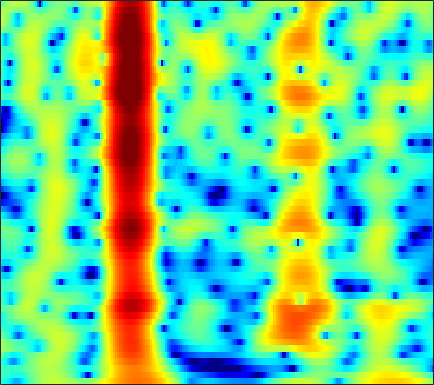

Source data for this figure (header and first rows):
-4.1989, -4.7042, -5.5177, -6.4981, -7.3367, -8.5304, -9.6135, -10.097, -9.9224, -8.8066, -7.2022, -5.9399, -4.3487, -2.9284, -1.9832, -0.87733, 0.064575, 0.67218, 1.3611, 1.9209, 2.3614, 2.6185, 2.8711, 3.0378
-3.038, -3.261, -3.624, -4.047, -4.383, -4.817, -5.167, -5.319, -5.304, -4.992, -4.399, -3.815, -2.929, -2.002, -1.319, -0.4611, 0.314, 0.8319, 1.432, 1.923, 2.306, 2.521, 2.713, 2.796
-3.13, -3.289, -3.508, -3.705, -3.814, -3.88, -3.831, -3.711, -3.435, -3.039, -2.542, -2.12, -1.516, -0.8917, -0.4253, 0.1743, 0.7298, 1.108, 1.55, 1.911, 2.181, 2.321, 2.421, 2.416
-3.8, -4.737, -6.285, -8.194, -9.802, -11.67, -11.94, -10.8, -8.623, -6.532, -4.753, -3.613, -2.312, -1.211, -0.4924, 0.3432, 1.059, 1.524, 2.055, 2.485, 2.813, 2.989, 3.127, 3.147
-1.122, -1.93, -3.19, -4.594, -5.633, -6.697, -6.999, -6.656, -5.733, -4.663, -3.671, -3.029, -2.309, -1.715, -1.325, -0.8396, -0.3522, 0.03276, 0.5803, 1.152, 1.715, 2.106, 2.551, 2.881
1.875, 1.461, 0.8817, 0.3107, -0.09206, -0.5736, -0.9918, -1.268, -1.608, -1.951, -2.344, -2.714, -3.376, -4.315, -5.254, -6.821, -8.419, -8.907, -7.646, -5.167, -2.752, -1.225, 0.4147, 1.647
1.422, 1.006, 0.3871, -0.2967, -0.8391, -1.567, -2.258, -2.707, -3.18, -3.504, -3.726, -3.885, -4.182, -4.662, -5.187, -6.076, -6.919, -7.108, -6.242, -4.41, -2.39, -1.001, 0.5748, 1.822
-1.031, -1.529, -2.456, -3.753, -5.011, -7.161, -9.999, -12.52, -14.64, -12.49, -9.301, -7.386, -5.46, -4.054, -3.227, -2.317, -1.522, -0.9619, -0.2246, 0.5221, 1.263, 1.792, 2.434, 2.974
-3.664, -3.75, -4.054, -4.586, -5.137, -6.077, -7.166, -7.881, -8.198, -7.44, -5.984, -4.8, -3.333, -2.065, -1.249, -0.318, 0.4557, 0.9481, 1.5, 1.958, 2.345, 2.586, 2.827, 2.963
-6.392, -5.456, -4.426, -3.619, -3.18, -2.789, -2.496, -2.255, -1.846, -1.371, -0.8741, -0.5014, -0.001493, 0.4827, 0.8122, 1.181, 1.462, 1.625, 1.793, 1.907, 1.981, 2.008, 1.99, 1.882
-5.86, -4.611, -3.226, -2.141, -1.506, -0.7998, -0.161, 0.2866, 0.8296, 1.276, 1.62, 1.812, 1.983, 2.021, 1.948, 1.706, 1.319, 0.9698, 0.5123, 0.1343, -0.09291, -0.1375, -0.0478, 0.1017
-2.315, -2.027, -1.689, -1.421, -1.175, -0.6149, 0.1746, 0.8074, 1.597, 2.274, 2.821, 3.113, 3.271, 3.088, 2.705, 1.829, 0.4392, -1.053, -3.858, -7.811, -10.6, -8.626, -4.97, -2.401
-2.483, -3.43, -5.215, -7.588, -9.227, -9.042, -6.113, -3.822, -1.332, 0.5525, 1.921, 2.63, 3.173, 3.307, 3.161, 2.628, 1.685, 0.687, -0.8875, -2.325, -3.022, -2.804, -1.778, -0.6249
-3.409, -4.295, -5.686, -7.248, -8.344, -8.299, -6.268, -4.539, -2.443, -0.6462, 0.7503, 1.519, 2.23, 2.671, 2.832, 2.812, 2.587, 2.326, 1.897, 1.441, 1.028, 0.7755, 0.5296, 0.3124
-3.016, -3.133, -3.251, -3.296, -3.166, -2.695, -2.043, -1.47, -0.5718, 0.3643, 1.192, 1.721, 2.316, 2.752, 2.948, 3.045, 2.984, 2.849, 2.517, 2.01, 1.384, 0.8243, -0.06696, -1.094
-3.985, -3.947, -3.826, -3.507, -3.091, -2.415, -1.669, -1.019, -0.09426, 0.7713, 1.542, 2.072, 2.684, 3.129, 3.358, 3.533, 3.529, 3.394, 3.052, 2.504, 1.7, 0.9002, -0.4831, -2.293
-7.763, -8.46, -8.988, -8.52, -7.584, -5.998, -4.258, -2.982, -1.5, -0.2673, 0.8036, 1.502, 2.259, 2.842, 3.187, 3.516, 3.666, 3.652, 3.488, 3.136, 2.543, 1.95, 0.9402, -0.3673
-11.75, -14.68, -21.76, -21.55, -15.05, -10.33, -7.154, -5.318, -3.502, -2.105, -0.9189, -0.1775, 0.6343, 1.335, 1.805, 2.312, 2.713, 2.94, 3.113, 3.127, 2.994, 2.801, 2.408, 1.857
-7.842, -8.297, -8.602, -8.308, -7.847, -6.958, -5.815, -5.105, -4.341, -3.635, -3.048, -2.666, -2.088, -1.386, -0.8158, -0.02013, 0.7831, 1.36, 2.015, 2.516, 2.875, 3.022, 3.083, 3.018
-5.223, -5.075, -4.863, -4.642, -4.577, -4.434, -4.372, -4.564, -4.962, -5.569, -6.553, -7.333, -7.839, -7.181, -5.978, -3.918, -1.937, -0.6708, 0.7463, 1.879, 2.715, 3.157, 3.547, 3.745
-4.696, -4.045, -3.415, -3.067, -2.894, -2.878, -3.317, -3.773, -4.704, -6.366, -8.784, -11.51, -17.43, -16.02, -11.2, -6.626, -3.435, -1.641, 0.2303, 1.677, 2.726, 3.319, 3.854, 4.082
-4.637, -3.609, -2.637, -2.083, -1.801, -1.798, -2.082, -2.339, -3.04, -3.889, -4.684, -5.314, -5.696, -5.415, -4.85, -3.526, -2.069, -0.9436, 0.5224, 1.756, 2.725, 3.293, 3.792, 3.94
-2.499, -1.869, -1.269, -0.8803, -0.8159, -0.9447, -1.1, -1.486, -2.123, -2.778, -3.709, -4.335, -5.011, -5.471, -5.32, -4.37, -2.862, -1.588, 0.1241, 1.585, 2.771, 3.415, 3.92, 4.089
-0.8746, -0.7483, -0.7125, -0.7993, -0.9921, -1.225, -1.712, -2.172, -2.771, -3.787, -5.072, -6.4, -9.326, -14.41, -21.76, -13.86, -7.216, -3.907, -0.8605, 1.313, 2.898, 3.72, 4.398, 4.629
-2.525, -2.813, -3.286, -3.913, -4.334, -4.88, -5.603, -5.789, -6.077, -6.38, -6.496, -6.874, -7.274, -7.535, -7.378, -5.983, -3.909, -2.221, -0.1366, 1.583, 2.925, 3.658, 4.357, 4.622
-6.469, -7.114, -8.118, -9.436, -10.59, -12.71, -14.26, -14.71, -13.96, -11.68, -9.702, -8.432, -6.812, -5.516, -4.423, -3.081, -1.678, -0.6092, 0.6771, 1.893, 2.877, 3.472, 4.058, 4.375
-11.23, -11.85, -12.79, -13.95, -15.44, -17.55, -21.84, -22.94, -19.8, -14.89, -11.71, -9.639, -7.45, -5.621, -4.368, -2.869, -1.479, -0.5131, 0.6858, 1.751, 2.648, 3.236, 3.801, 4.204
-17.9, -17.93, -17.36, -16.52, -15.77, -15.21, -14.51, -13.8, -12.85, -11.34, -9.936, -8.731, -7.357, -5.911, -4.9, -3.573, -2.178, -1.216, 0.07529, 1.22, 2.249, 2.893, 3.606, 4.104
-35.51, -30.07, -21.48, -17.46, -15.17, -13.39, -11.75, -11.01, -10.14, -9.453, -8.961, -8.6, -8.315, -7.729, -7.134, -5.907, -4.293, -2.979, -1.239, 0.3211, 1.705, 2.538, 3.48, 4.139
-16.18, -15.3, -13.83, -12.11, -10.9, -9.716, -8.607, -8.26, -7.763, -7.96, -8.459, -9.462, -11.43, -14.96, -17.59, -13.89, -8.843, -5.848, -2.807, -0.5092, 1.265, 2.329, 3.43, 4.226
-10.26, -9.357, -8.229, -7.179, -6.545, -5.743, -5.288, -4.996, -4.95, -5.186, -5.891, -6.621, -8, -9.359, -9.882, -8.643, -6.228, -4.285, -2.047, -0.1405, 1.35, 2.291, 3.27, 3.978
-6.331, -5.589, -4.657, -3.866, -3.373, -2.747, -2.397, -2.139, -2.123, -2.156, -2.399, -2.588, -2.925, -3.086, -3.123, -2.758, -2.201, -1.56, -0.6579, 0.3381, 1.293, 1.937, 2.663, 3.195
-3.666, -3.001, -2.182, -1.458, -0.9865, -0.4635, -0.0835, 0.09508, 0.1812, 0.1345, -0.01879, -0.248, -0.6063, -1.029, -1.325, -1.692, -1.877, -1.851, -1.491, -0.8152, 0.09947, 0.8112, 1.636, 2.274
-2.498, -1.718, -0.8047, -0.004561, 0.523, 0.9994, 1.452, 1.551, 1.72, 1.568, 1.315, 0.9145, 0.2687, -0.7595, -1.675, -3.497, -5.614, -7.359, -7.785, -5.654, -2.9, -1.195, 0.5636, 1.72
-3.596, -2.619, -1.46, -0.5061, 0.0952, 0.7326, 1.161, 1.411, 1.532, 1.516, 1.218, 0.9365, 0.2262, -0.7348, -1.814, -3.671, -6.363, -8.799, -9.831, -6.644, -3.122, -1.223, 0.7171, 1.916
-6.526, -5.33, -3.991, -2.861, -2.208, -1.382, -0.93, -0.5607, -0.446, -0.3461, -0.4358, -0.5505, -0.7905, -1.07, -1.282, -1.538, -1.657, -1.637, -1.206, -0.4307, 0.5397, 1.328, 2.171, 2.808
-9.462, -8.356, -6.99, -5.81, -5.062, -4.263, -3.646, -3.476, -3.306, -3.509, -3.654, -3.887, -3.788, -3.425, -2.834, -1.934, -0.9217, -0.124, 0.8558, 1.804, 2.607, 3.135, 3.638, 3.933
-13.47, -12.56, -11.04, -9.603, -8.503, -7.577, -6.742, -6.667, -6.715, -7.563, -9.307, -11.06, -13.39, -11.49, -8.443, -4.909, -2.187, -0.5698, 1.131, 2.456, 3.465, 4.003, 4.519, 4.716
-24.83, -21.73, -17.72, -14.48, -12.64, -10.81, -9.629, -8.845, -8.694, -8.874, -9.937, -11.2, -12.25, -10.65, -8.149, -4.771, -2.178, -0.5341, 1.175, 2.484, 3.46, 3.992, 4.462, 4.671
-23.44, -22.36, -19.54, -16.85, -14.99, -12.78, -11.04, -9.575, -8.49, -7.407, -6.564, -6.118, -5.168, -4.136, -3.171, -1.774, -0.4596, 0.5112, 1.605, 2.495, 3.195, 3.58, 3.909, 4.07
-19.16, -20.17, -20.74, -19.31, -17.12, -13.76, -11.2, -9.227, -7.289, -5.733, -4.277, -3.409, -2.335, -1.313, -0.6731, 0.1828, 0.9703, 1.442, 2.043, 2.498, 2.865, 3.068, 3.228, 3.3
-15.81, -18.93, -23.72, -20.83, -16.57, -11.98, -8.878, -7.024, -4.82, -3.207, -1.815, -0.8899, 0.01604, 0.802, 1.227, 1.662, 1.958, 2.067, 2.142, 2.172, 2.152, 2.16, 2.201, 2.199
-7.218, -7.783, -8.184, -7.809, -7.061, -5.559, -3.899, -2.874, -1.296, 0.01587, 1.049, 1.754, 2.417, 2.771, 2.953, 2.856, 2.47, 2.082, 1.297, 0.4735, -0.2088, -0.4741, -0.3949, -0.02361
-2.363, -2.896, -3.337, -3.284, -2.952, -2.215, -1.042, -0.1923, 0.9838, 2.155, 3.049, 3.533, 4.026, 4.147, 4.008, 3.48, 2.455, 1.288, -0.9315, -4.316, -9.152, -11.34, -7.907, -4.28
-2.508, -3.984, -5.628, -6.356, -5.874, -4.383, -2.446, -0.8979, 0.6699, 2.066, 3.185, 3.732, 4.228, 4.427, 4.238, 3.701, 2.762, 1.654, -0.2708, -2.701, -5.155, -6.086, -5.328, -3.741
-4.585, -7.36, -13.09, -24.37, -16.08, -9.136, -5.278, -2.947, -0.7768, 0.8482, 2.165, 2.93, 3.56, 3.878, 3.931, 3.68, 3.119, 2.553, 1.615, 0.5509, -0.3748, -0.9335, -1.504, -1.781
-3.157, -4.695, -6.404, -7.305, -7.172, -6.037, -4.449, -3.063, -1.216, 0.3126, 1.583, 2.42, 3.193, 3.618, 3.81, 3.771, 3.428, 3.04, 2.34, 1.456, 0.4127, -0.4439, -1.604, -2.768
-2.329, -3.859, -5.928, -7.594, -8.074, -7.11, -5.153, -3.677, -1.491, 0.3568, 1.788, 2.632, 3.535, 4.104, 4.272, 4.29, 4.045, 3.654, 2.888, 1.886, 0.5553, -0.7148, -2.752, -5.491
-2.592, -4.561, -8.311, -14.75, -24.91, -13.77, -7.593, -4.814, -1.822, 0.3184, 1.869, 2.729, 3.642, 4.207, 4.33, 4.307, 4.031, 3.6, 2.778, 1.73, 0.417, -0.7645, -2.545, -4.571
-1.861, -3.03, -4.49, -5.562, -5.784, -5.019, -3.582, -2.465, -0.7541, 0.7931, 2.023, 2.696, 3.379, 3.766, 3.861, 3.707, 3.259, 2.755, 1.845, 0.6721, -0.6782, -1.643, -2.963, -4.137
-1.887, -2.745, -3.45, -3.54, -3.244, -2.446, -1.289, -0.3915, 0.7406, 1.83, 2.768, 3.327, 3.784, 3.97, 4.001, 3.7, 3.036, 2.328, 1.12, -0.4665, -2.386, -4.023, -6.242, -8.009
-4.799, -7.256, -9.278, -7.597, -5.497, -3.111, -1.068, 0.3013, 1.63, 2.679, 3.538, 4.074, 4.516, 4.686, 4.585, 4.217, 3.517, 2.721, 1.239, -0.7722, -3.431, -6.094, -11.4, -22.45
-4.248, -7.211, -9.713, -7.688, -5.381, -2.97, -1.158, 0.03658, 1.302, 2.321, 3.142, 3.642, 4.198, 4.507, 4.494, 4.272, 3.76, 3.172, 2.005, 0.4499, -1.546, -3.338, -5.907, -8.348
0.5709, -0.2946, -1.24, -1.748, -1.895, -1.846, -1.746, -1.631, -0.9825, -0.03787, 0.9922, 1.68, 2.538, 3.152, 3.501, 3.633, 3.445, 3.111, 2.481, 1.613, 0.5031, -0.5113, -1.92, -3.401
2.713, 1.986, 0.911, -0.3711, -1.522, -3.405, -5.775, -7.777, -8.509, -5.849, -2.846, -1.099, 0.5509, 1.663, 2.249, 2.657, 2.757, 2.653, 2.397, 1.983, 1.467, 1.067, 0.4218, -0.2889
3.153, 2.582, 1.677, 0.4747, -0.7031, -2.885, -5.862, -8.507, -9.623, -6.462, -3.355, -1.591, -0.09026, 0.8049, 1.065, 1.238, 1.224, 1.171, 1.024, 0.9187, 0.8766, 0.8867, 0.8483, 0.7368
1.964, 1.93, 1.801, 1.56, 1.27, 0.8017, 0.2545, -0.1442, -0.2694, -0.05941, 0.3231, 0.5764, 0.6828, 0.4206, -0.04369, -0.9748, -2.126, -2.876, -3.342, -2.926, -2.045, -1.417, -0.6438, -0.08423
-1.831, -0.6181, 0.6843, 1.612, 2.091, 2.516, 2.755, 2.902, 2.926, 2.85, 2.635, 2.291, 1.609, 0.4665, -0.6998, -3.127, -7.123, -12.58, -24.78, -11.04, -6.307, -4.349, -2.714, -1.742
